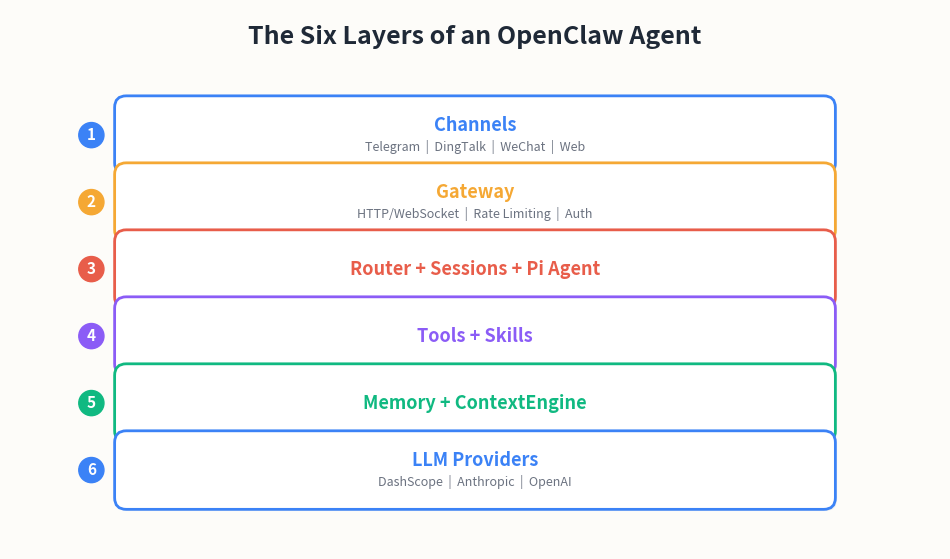

Python code for this plot: (Note: this script raises an exception after producing the figure.)
"""
fig_03_layers_en.py
Alt: The six layers of an OpenClaw agent
"""
import matplotlib.pyplot as plt
import matplotlib.patches as mpatches
from matplotlib.patheffects import withSimplePatchShadow

# --- Design tokens ---
BG = "#fdfcf9"
RED, AMBER, PURPLE, BLUE, GREEN = "#e85d4a", "#f5a834", "#8b5cf6", "#3b82f6", "#10b981"
ARROW_COLOR = "#9ca3af"
SHADOW_KWARGS = dict(offset=(1.2, -1.2), shadow_rgbFace="#d1d5db", alpha=0.35)
BOXSTYLE = "round,pad=0.15,rounding_size=0.15"

fig, ax = plt.subplots(figsize=(12, 7), facecolor=BG)
ax.set_facecolor(BG)
ax.set_xlim(0, 12)
ax.set_ylim(0, 7)
ax.axis("off")

# Title
ax.text(6, 6.65, "The Six Layers of an OpenClaw Agent",
        ha="center", va="center", fontsize=18, fontweight="bold", color="#1f2937")

layers = [
    ("Channels", "Telegram  |  DingTalk  |  WeChat  |  Web", BLUE),
    ("Gateway", "HTTP/WebSocket  |  Rate Limiting  |  Auth", AMBER),
    ("Router + Sessions + Pi Agent", "", RED),
    ("Tools + Skills", "", PURPLE),
    ("Memory + ContextEngine", "", GREEN),
    ("LLM Providers", "DashScope  |  Anthropic  |  OpenAI", BLUE),
]

layer_h = 0.72
gap = 0.15
total_h = len(layers) * layer_h + (len(layers) - 1) * gap
start_y = (6.2 - total_h) / 2 + 0.1
layer_w = 9.0
layer_x = (12 - layer_w) / 2

for i, (name, sub, color) in enumerate(layers):
    y = start_y + (len(layers) - 1 - i) * (layer_h + gap)
    box = mpatches.FancyBboxPatch(
        (layer_x, y), layer_w, layer_h,
        boxstyle=BOXSTYLE,
        facecolor="white", edgecolor=color, linewidth=2, zorder=5,
    )
    box.set_boxstyle(BOXSTYLE)
    box.set_path_effects([withSimplePatchShadow(**SHADOW_KWARGS)])
    ax.add_patch(box)

    cx = layer_x + layer_w / 2
    cy = y + layer_h / 2

    if sub:
        ax.text(cx, cy + 0.12, name, ha="center", va="center",
                fontsize=13, fontweight="bold", color=color, zorder=6)
        ax.text(cx, cy - 0.16, sub, ha="center", va="center",
                fontsize=9, color="#6b7280", zorder=6)
    else:
        ax.text(cx, cy, name, ha="center", va="center",
                fontsize=13, fontweight="bold", color=color, zorder=6)

    # Layer number badge
    badge_x = layer_x - 0.45
    badge_y = cy
    ax.text(badge_x, badge_y, str(i + 1), ha="center", va="center",
            fontsize=11, fontweight="bold", color="white", zorder=7,
            bbox=dict(boxstyle="circle,pad=0.3", facecolor=color, edgecolor=color))

    # Arrow between layers (downward)
    if i < len(layers) - 1:
        arrow_y_start = y
        arrow_y_end = y - gap
        ax.annotate("", xy=(cx, arrow_y_end + 0.02), xytext=(cx, arrow_y_start - 0.02),
                     arrowprops=dict(arrowstyle="-|>", color=ARROW_COLOR, lw=2, mutation_scale=18),
                     zorder=3)

fig.savefig("/Users/kchen/Desktop/Project/skilltest/fig_03_layers_en.png",
            dpi=160, bbox_inches="tight", facecolor=BG)
plt.close(fig)
print("Done: fig_03_layers_en.png")
